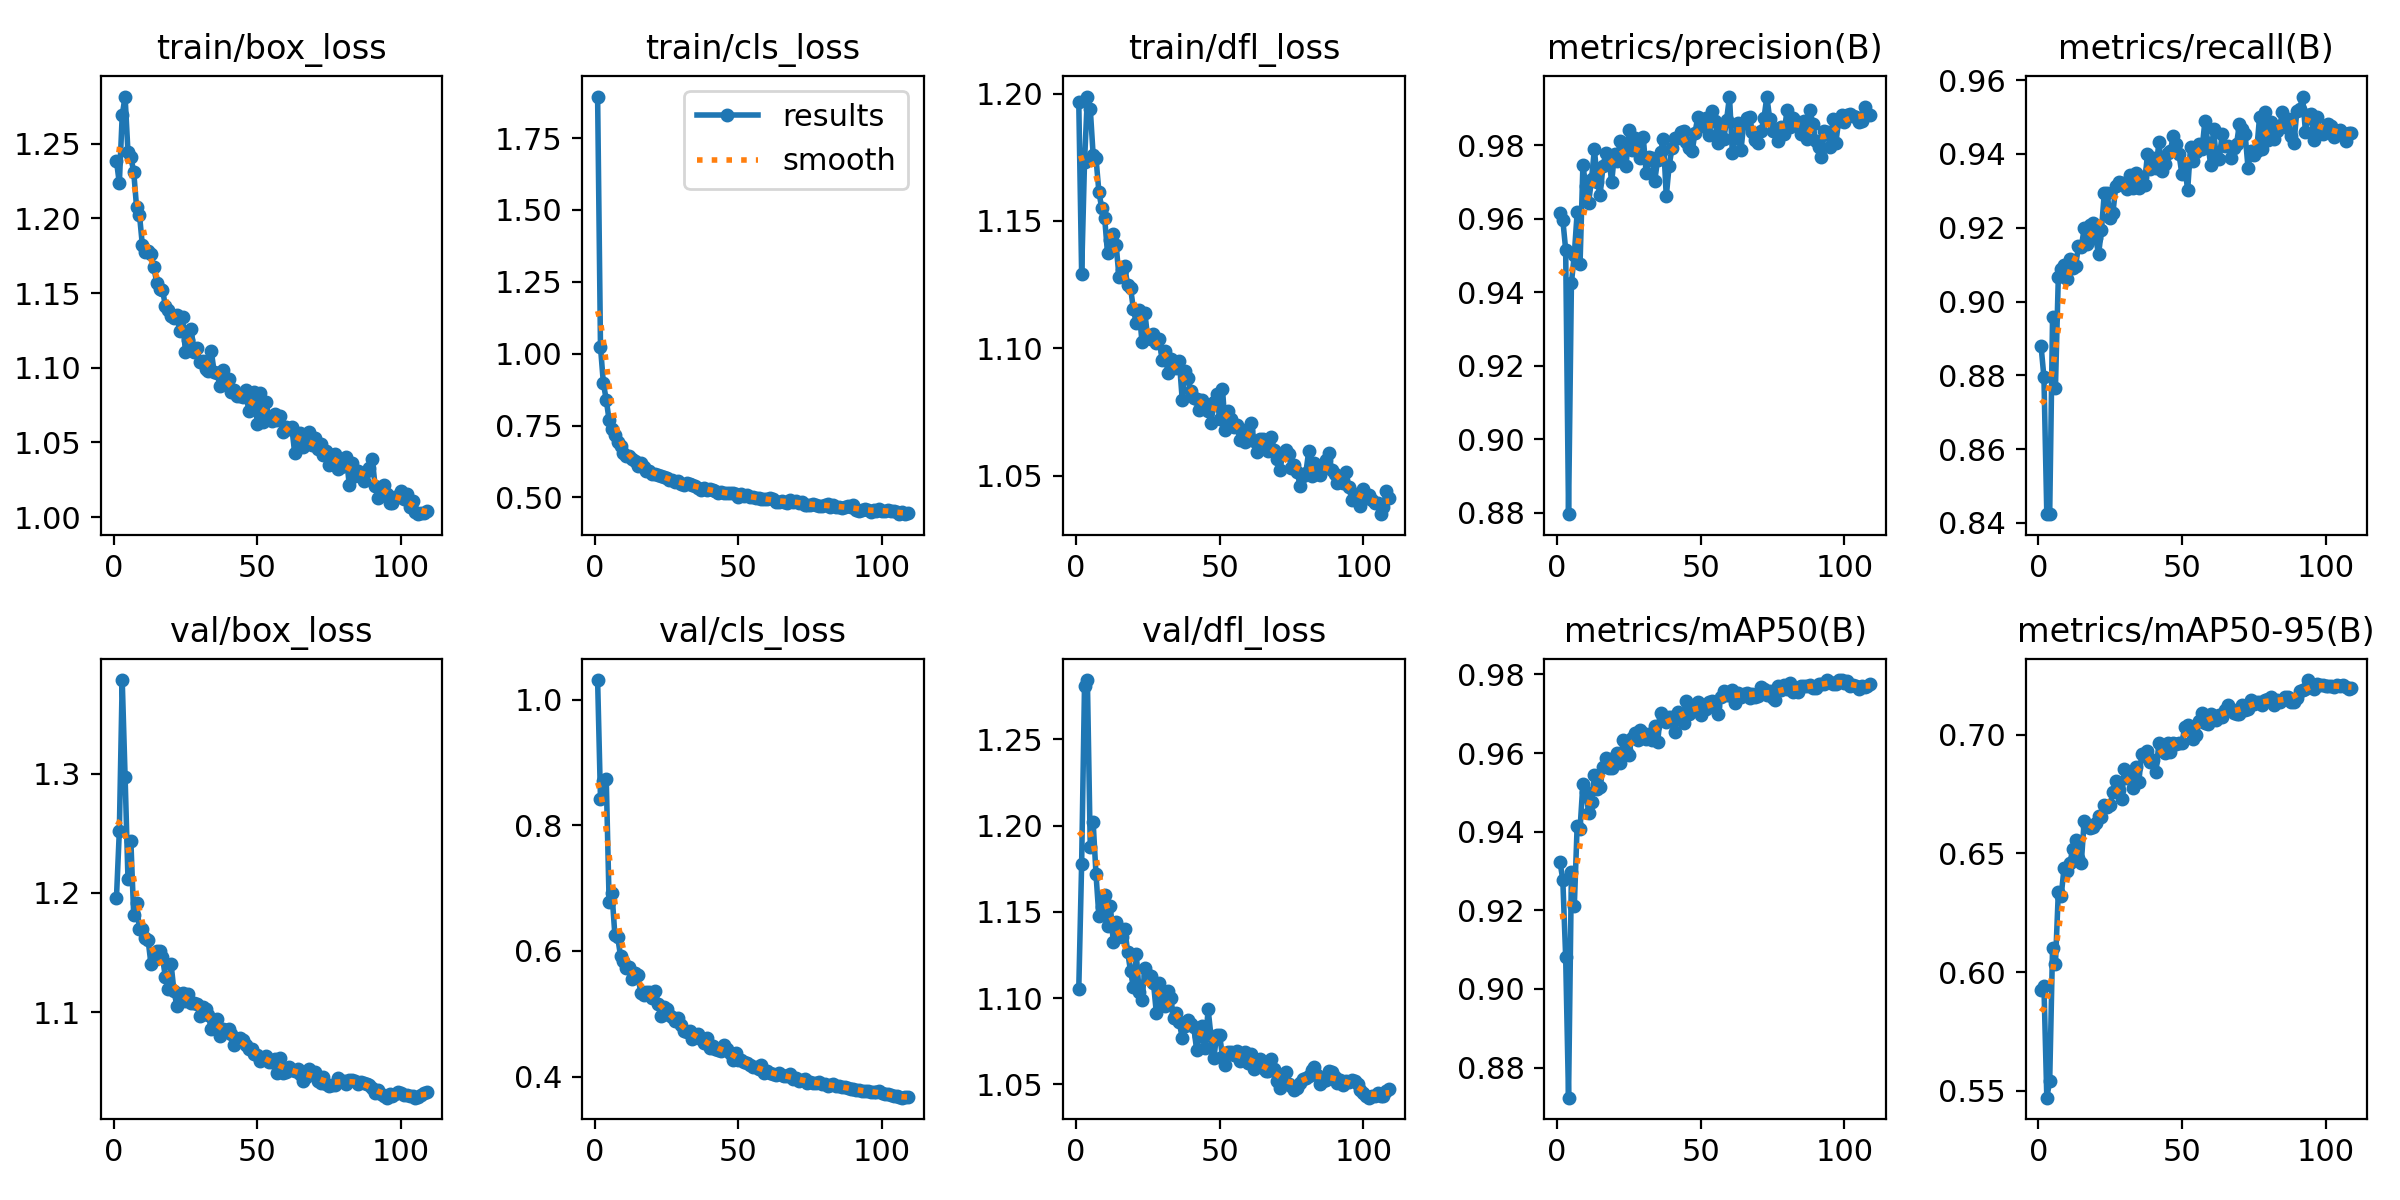

The table this chart was drawn from, first rows:
epoch, time, train/box_loss, train/cls_loss, train/dfl_loss, metrics/precision(B), metrics/recall(B), metrics/mAP50(B), metrics/mAP50-95(B), val/box_loss, val/cls_loss, val/dfl_loss, lr/pg0, lr/pg1, lr/pg2
1, 2074, 1.238, 1.895, 1.197, 0.9616, 0.8879, 0.9324, 0.5924, 1.196, 1.031, 1.105, 0.003326, 0.003326, 0.003326
2, 2149, 1.223, 1.024, 1.129, 0.9597, 0.8795, 0.9278, 0.5941, 1.252, 0.8419, 1.178, 0.006637, 0.006637, 0.006637
3, 2227, 1.269, 0.8978, 1.173, 0.9516, 0.8424, 0.9082, 0.5471, 1.378, 0.8702, 1.281, 0.009927, 0.009927, 0.009927
4, 2302, 1.282, 0.84, 1.199, 0.8796, 0.8424, 0.8723, 0.5541, 1.297, 0.8743, 1.284, 0.009901, 0.009901, 0.009901
5, 2378, 1.244, 0.7688, 1.194, 0.9425, 0.8958, 0.9297, 0.6103, 1.212, 0.6783, 1.187, 0.009868, 0.009868, 0.009868
6, 2456, 1.241, 0.7382, 1.176, 0.9501, 0.8767, 0.921, 0.6034, 1.244, 0.6917, 1.202, 0.009835, 0.009835, 0.009835
7, 2532, 1.231, 0.7179, 1.175, 0.9617, 0.9066, 0.9415, 0.6335, 1.181, 0.6257, 1.172, 0.009802, 0.009802, 0.009802
8, 2608, 1.207, 0.6927, 1.161, 0.9476, 0.9089, 0.9406, 0.6321, 1.192, 0.6214, 1.148, 0.009769, 0.009769, 0.009769
9, 2683, 1.203, 0.6798, 1.155, 0.9746, 0.9098, 0.9522, 0.6439, 1.17, 0.5912, 1.153, 0.009736, 0.009736, 0.009736
10, 2760, 1.182, 0.6537, 1.151, 0.9688, 0.9062, 0.9501, 0.6424, 1.17, 0.5839, 1.16, 0.009703, 0.009703, 0.009703
11, 2835, 1.178, 0.6442, 1.137, 0.9643, 0.9114, 0.9448, 0.6458, 1.163, 0.573, 1.142, 0.00967, 0.00967, 0.00967
12, 2911, 1.178, 0.6456, 1.142, 0.9708, 0.9092, 0.9474, 0.6517, 1.161, 0.5738, 1.153, 0.009637, 0.009637, 0.009637
13, 2986, 1.176, 0.6337, 1.145, 0.9789, 0.9096, 0.9545, 0.6557, 1.141, 0.5553, 1.133, 0.009604, 0.009604, 0.009604
14, 3062, 1.167, 0.6258, 1.141, 0.97, 0.9149, 0.9509, 0.648, 1.144, 0.5651, 1.144, 0.009571, 0.009571, 0.009571
15, 3138, 1.157, 0.611, 1.128, 0.9665, 0.9148, 0.9513, 0.6461, 1.151, 0.5622, 1.141, 0.009538, 0.009538, 0.009538
16, 3214, 1.153, 0.6185, 1.131, 0.9744, 0.9198, 0.9565, 0.6636, 1.151, 0.533, 1.135, 0.009505, 0.009505, 0.009505
17, 3289, 1.152, 0.6053, 1.132, 0.9778, 0.9157, 0.9588, 0.6615, 1.146, 0.5298, 1.14, 0.009472, 0.009472, 0.009472
18, 3365, 1.142, 0.5934, 1.125, 0.977, 0.9207, 0.9561, 0.6608, 1.13, 0.5347, 1.127, 0.009439, 0.009439, 0.009439
19, 3440, 1.138, 0.5926, 1.124, 0.9699, 0.9212, 0.9563, 0.661, 1.12, 0.534, 1.116, 0.009406, 0.009406, 0.009406
20, 3515, 1.134, 0.58, 1.115, 0.9777, 0.9173, 0.959, 0.6629, 1.141, 0.5251, 1.106, 0.009373, 0.009373, 0.009373
21, 3591, 1.133, 0.583, 1.11, 0.9757, 0.9128, 0.9599, 0.6659, 1.118, 0.5359, 1.126, 0.00934, 0.00934, 0.00934
22, 3666, 1.136, 0.5786, 1.115, 0.981, 0.9194, 0.9575, 0.6654, 1.106, 0.5153, 1.104, 0.009307, 0.009307, 0.009307
23, 3742, 1.124, 0.573, 1.102, 0.9794, 0.9294, 0.9632, 0.6703, 1.115, 0.4966, 1.099, 0.009274, 0.009274, 0.009274
24, 3818, 1.134, 0.5701, 1.114, 0.9742, 0.9294, 0.9608, 0.6694, 1.116, 0.5102, 1.117, 0.009241, 0.009241, 0.009241
25, 3893, 1.11, 0.5686, 1.104, 0.9841, 0.9225, 0.9596, 0.6704, 1.11, 0.5082, 1.113, 0.009208, 0.009208, 0.009208
26, 3969, 1.119, 0.5615, 1.104, 0.9788, 0.9241, 0.9638, 0.6758, 1.115, 0.4983, 1.113, 0.009175, 0.009175, 0.009175
27, 4043, 1.126, 0.562, 1.106, 0.9819, 0.9312, 0.9652, 0.6806, 1.108, 0.4946, 1.109, 0.009142, 0.009142, 0.009142
28, 4119, 1.111, 0.5553, 1.102, 0.9794, 0.9323, 0.9634, 0.6768, 1.108, 0.4892, 1.091, 0.009109, 0.009109, 0.009109
29, 4195, 1.113, 0.5563, 1.104, 0.9766, 0.9322, 0.9659, 0.673, 1.107, 0.4937, 1.108, 0.009076, 0.009076, 0.009076
30, 4271, 1.104, 0.5464, 1.095, 0.9822, 0.9316, 0.965, 0.6854, 1.097, 0.4814, 1.099, 0.009043, 0.009043, 0.009043
31, 4347, 1.104, 0.5433, 1.099, 0.9724, 0.9304, 0.9637, 0.6818, 1.104, 0.4724, 1.095, 0.00901, 0.00901, 0.00901
32, 4422, 1.099, 0.5486, 1.09, 0.9767, 0.9342, 0.9648, 0.6824, 1.103, 0.4713, 1.104, 0.008977, 0.008977, 0.008977
33, 4498, 1.098, 0.5449, 1.096, 0.9766, 0.9307, 0.9632, 0.6774, 1.098, 0.473, 1.1, 0.008944, 0.008944, 0.008944
34, 4573, 1.111, 0.5436, 1.095, 0.9704, 0.9348, 0.9669, 0.6865, 1.086, 0.46, 1.089, 0.008911, 0.008911, 0.008911
35, 4649, 1.097, 0.5412, 1.092, 0.9761, 0.9307, 0.9627, 0.6802, 1.092, 0.4638, 1.091, 0.008878, 0.008878, 0.008878
36, 4725, 1.097, 0.5341, 1.095, 0.978, 0.9338, 0.9701, 0.6917, 1.095, 0.4678, 1.086, 0.008845, 0.008845, 0.008845
37, 4801, 1.088, 0.5272, 1.08, 0.9818, 0.9316, 0.969, 0.6911, 1.08, 0.4603, 1.077, 0.008812, 0.008812, 0.008812
38, 4877, 1.098, 0.5311, 1.091, 0.966, 0.9399, 0.968, 0.6931, 1.086, 0.4536, 1.084, 0.008779, 0.008779, 0.008779
39, 4953, 1.093, 0.5271, 1.088, 0.9744, 0.9359, 0.9691, 0.6886, 1.085, 0.4616, 1.087, 0.008746, 0.008746, 0.008746
40, 5029, 1.093, 0.5276, 1.083, 0.9792, 0.9389, 0.9692, 0.6894, 1.086, 0.4451, 1.085, 0.008713, 0.008713, 0.008713
41, 5104, 1.083, 0.5252, 1.08, 0.9818, 0.9362, 0.9653, 0.6843, 1.082, 0.4479, 1.083, 0.00868, 0.00868, 0.00868
42, 5179, 1.085, 0.5239, 1.08, 0.982, 0.9431, 0.9704, 0.6966, 1.072, 0.4442, 1.07, 0.008647, 0.008647, 0.008647
43, 5254, 1.081, 0.5148, 1.076, 0.9837, 0.9353, 0.9698, 0.695, 1.077, 0.4429, 1.078, 0.008614, 0.008614, 0.008614
44, 5330, 1.081, 0.5195, 1.08, 0.9837, 0.9373, 0.9677, 0.6923, 1.078, 0.4409, 1.084, 0.008581, 0.008581, 0.008581
45, 5405, 1.08, 0.5154, 1.076, 0.9809, 0.9403, 0.9731, 0.6966, 1.077, 0.4498, 1.071, 0.008548, 0.008548, 0.008548
46, 5480, 1.085, 0.5158, 1.076, 0.9791, 0.9408, 0.9699, 0.6929, 1.073, 0.4434, 1.094, 0.008515, 0.008515, 0.008515
47, 5556, 1.071, 0.5145, 1.071, 0.9783, 0.945, 0.9718, 0.6965, 1.07, 0.4375, 1.078, 0.008482, 0.008482, 0.008482
48, 5633, 1.078, 0.5137, 1.079, 0.9834, 0.9426, 0.9716, 0.6959, 1.07, 0.4266, 1.065, 0.008449, 0.008449, 0.008449
49, 5709, 1.084, 0.5121, 1.082, 0.9878, 0.9399, 0.9731, 0.6966, 1.065, 0.4378, 1.079, 0.008416, 0.008416, 0.008416
50, 5785, 1.062, 0.5027, 1.072, 0.9851, 0.9345, 0.9698, 0.6966, 1.065, 0.427, 1.079, 0.008383, 0.008383, 0.008383
51, 5861, 1.083, 0.5121, 1.084, 0.9851, 0.937, 0.9711, 0.7031, 1.059, 0.4261, 1.066, 0.00835, 0.00835, 0.00835
52, 5937, 1.064, 0.5047, 1.068, 0.9874, 0.9301, 0.9713, 0.7041, 1.062, 0.4232, 1.061, 0.008317, 0.008317, 0.008317
53, 6013, 1.077, 0.509, 1.075, 0.9829, 0.9419, 0.9728, 0.7028, 1.063, 0.4221, 1.069, 0.008284, 0.008284, 0.008284
54, 6089, 1.067, 0.5011, 1.072, 0.9894, 0.938, 0.9732, 0.6982, 1.059, 0.4182, 1.069, 0.008251, 0.008251, 0.008251
55, 6165, 1.064, 0.5021, 1.069, 0.9866, 0.9406, 0.9719, 0.6997, 1.059, 0.4145, 1.067, 0.008218, 0.008218, 0.008218
56, 6241, 1.069, 0.4992, 1.07, 0.9806, 0.9426, 0.97, 0.7056, 1.061, 0.4149, 1.069, 0.008185, 0.008185, 0.008185
57, 6317, 1.065, 0.4992, 1.064, 0.9853, 0.9412, 0.9743, 0.7093, 1.049, 0.4127, 1.063, 0.008152, 0.008152, 0.008152
58, 6393, 1.068, 0.4935, 1.068, 0.9816, 0.9489, 0.9757, 0.7051, 1.062, 0.4179, 1.067, 0.008119, 0.008119, 0.008119
59, 6469, 1.057, 0.4929, 1.063, 0.987, 0.9431, 0.9748, 0.7046, 1.049, 0.4064, 1.069, 0.008086, 0.008086, 0.008086
60, 6544, 1.06, 0.4929, 1.068, 0.9932, 0.9371, 0.9749, 0.7086, 1.05, 0.4083, 1.062, 0.008053, 0.008053, 0.008053
... 49 more rows
